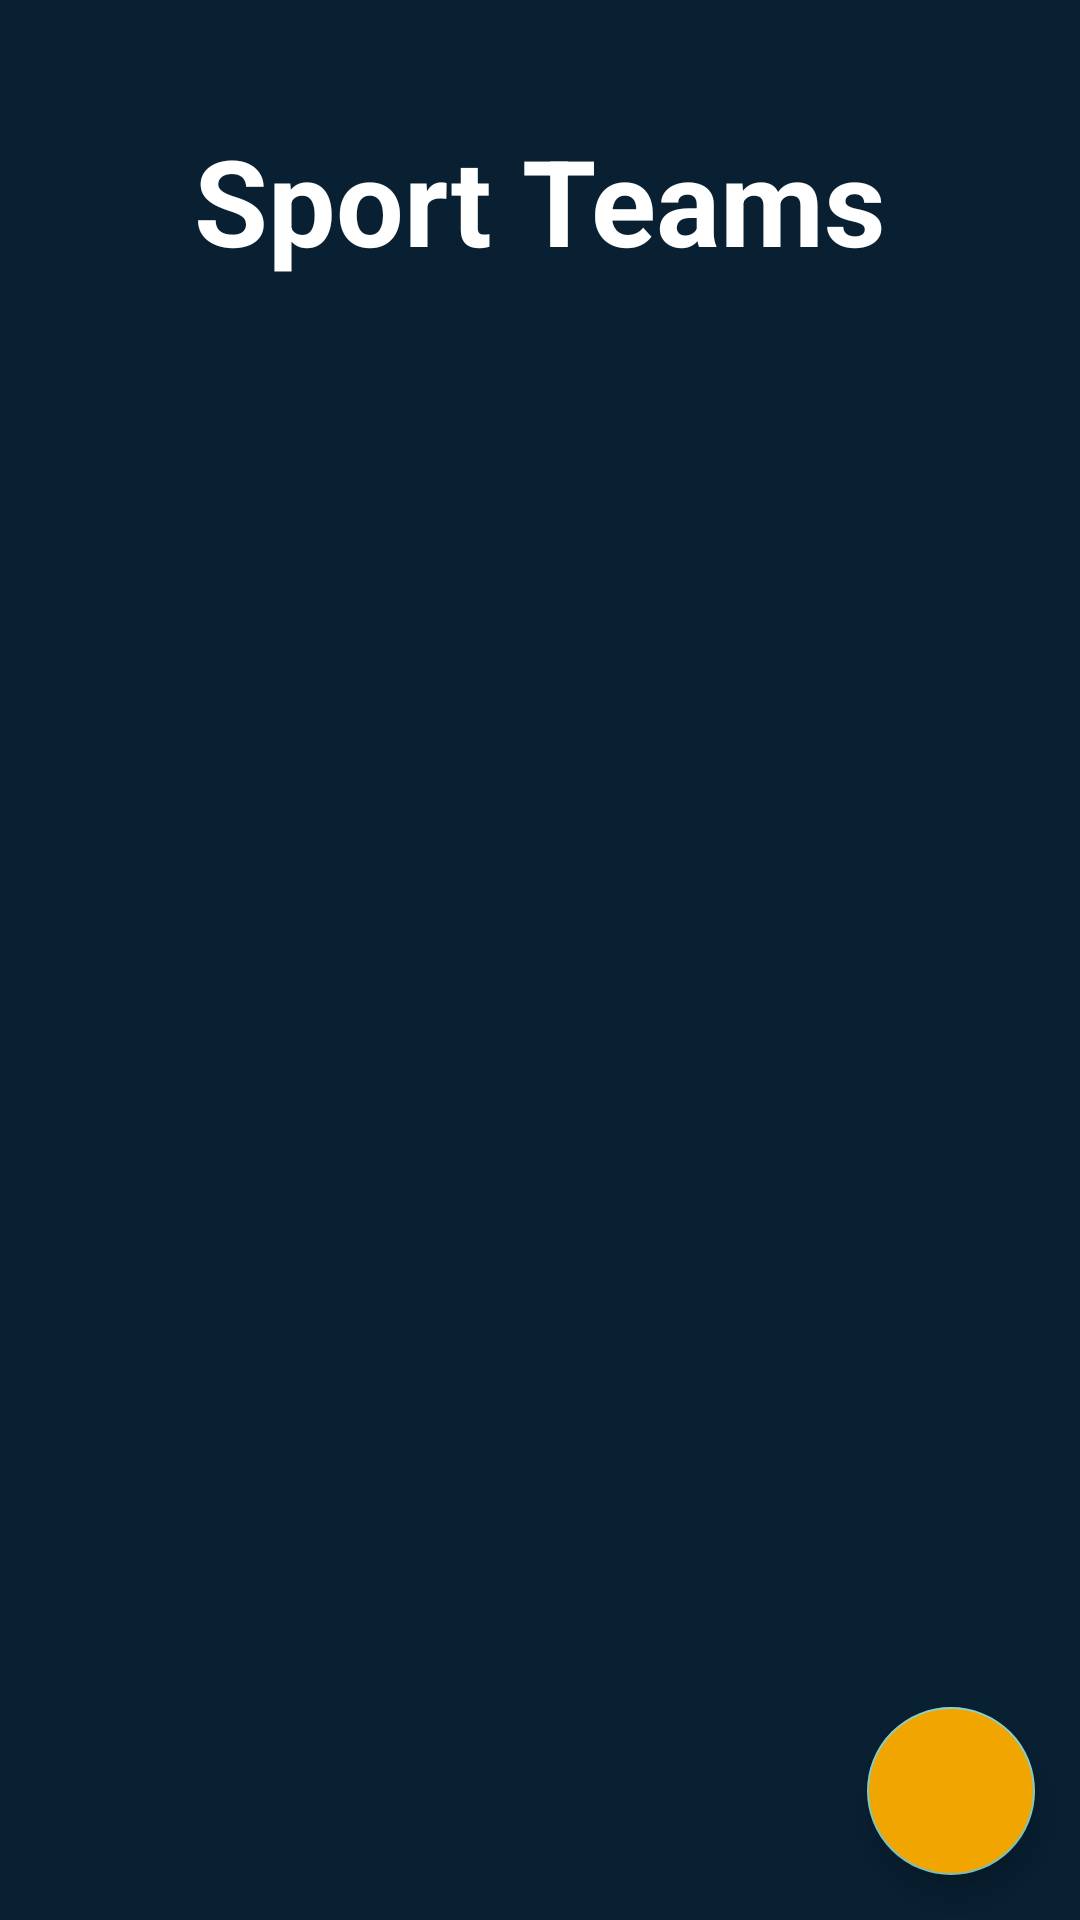

Reconstruct the res/layout file that produces this screen, plus the resources it refers to.
<!-- AndroidManifest.xml: application theme Theme.AppCompat.NoActionBar -->
<!-- res/layout/fragment_home.xml -->
<?xml version="1.0" encoding="utf-8"?>
<layout xmlns:android="http://schemas.android.com/apk/res/android"
    xmlns:tools="http://schemas.android.com/tools"
    xmlns:app="http://schemas.android.com/apk/res-auto">

    <data>
        <variable
            name = "viewmodel"
            type = "com.example.parcial1pdm.ui.team.viewmodel.TeamViewModel"
            />
    </data>

    <androidx.constraintlayout.widget.ConstraintLayout
        android:layout_width="match_parent"
        android:layout_height="match_parent"
        android:background="@color/background"
        tools:context=".ui.team.home.HomeFragment">

        <TextView
            android:id="@+id/textTitle"
            android:layout_width="wrap_content"
            android:layout_height="wrap_content"
            android:paddingBottom="@dimen/medium_gap"
            android:layout_marginTop="@dimen/big_gap"
            android:text="@string/app_name"
            android:textColor="@color/white"
            android:textSize="40dp"
            android:textStyle="bold"
            app:layout_constraintEnd_toEndOf="parent"
            app:layout_constraintStart_toStartOf="parent"
            app:layout_constraintTop_toTopOf="parent" />

        <androidx.recyclerview.widget.RecyclerView
            android:id="@+id/Recycler_view"
            android:layout_width="match_parent"
            android:layout_height="0dp"
            android:layout_marginStart="4dp"
            android:layout_marginEnd="4dp"
            app:layout_constraintBaseline_toBottomOf="parent"
            app:layout_constraintBottom_toBottomOf="parent"
            app:layout_constraintEnd_toEndOf="parent"
            app:layout_constraintHorizontal_bias="0.0"
            app:layout_constraintStart_toStartOf="parent"
            app:layout_constraintTop_toBottomOf="@+id/textTitle"
            app:layout_constraintVertical_bias="1.0" />

        <com.google.android.material.floatingactionbutton.FloatingActionButton
            android:id="@+id/buttonAdd"
            android:layout_width="wrap_content"
            android:layout_height="wrap_content"
            android:layout_marginEnd="@dimen/medium_gap"
            android:contentDescription="Agregar"
            android:src="@drawable/cruz"
            android:backgroundTint="@color/secondColor"
            android:layout_marginBottom="@dimen/medium_gap"
            app:layout_constraintBottom_toBottomOf="parent"
            app:layout_constraintEnd_toEndOf="parent" />

    </androidx.constraintlayout.widget.ConstraintLayout>
</layout>
<!-- resources referenced by this layout -->
<resources>
  <color name="background">#082032</color>
  <color name="secondColor">#F0A500</color>
  <color name="white">#FFFFFFFF</color>
  <dimen name="big_gap">40dp</dimen>
  <dimen name="medium_gap">15dp</dimen>
  <string name="app_name">Sport Teams</string>
</resources>
